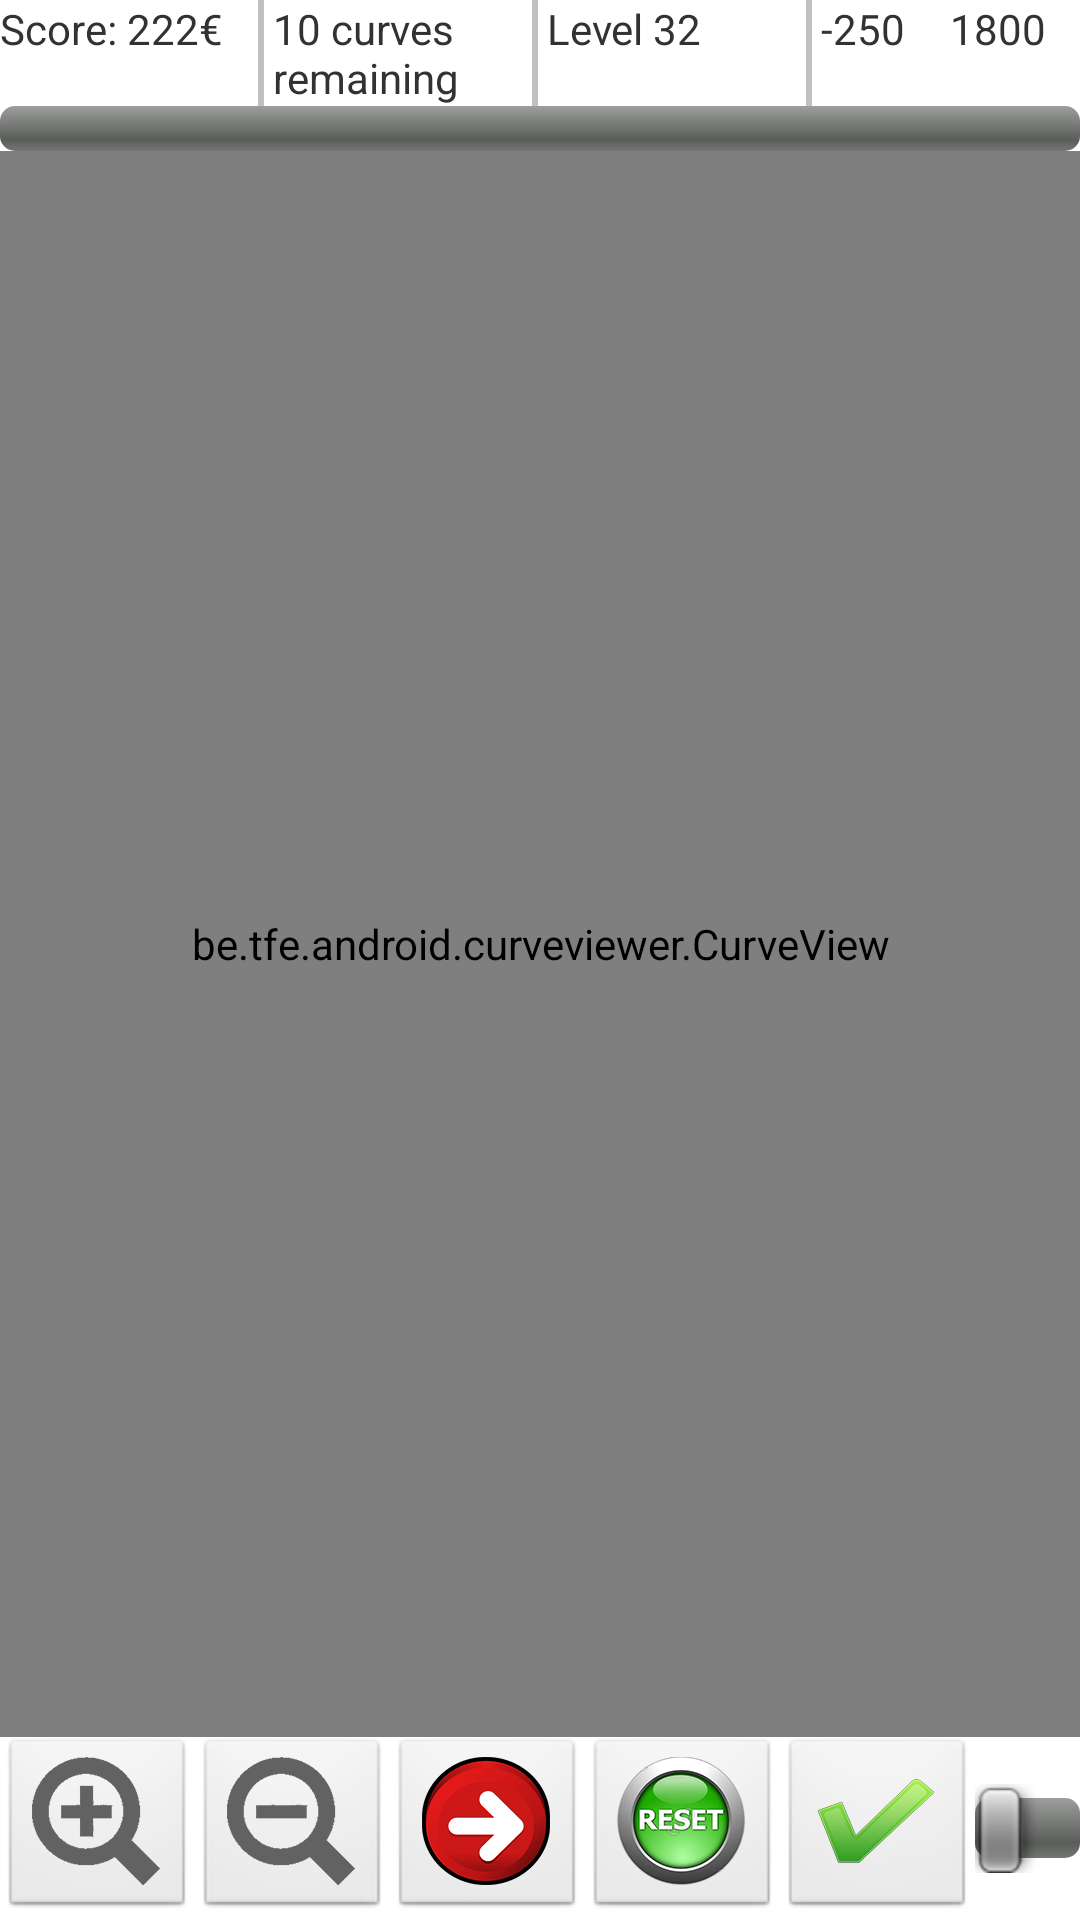

Layout XML and referenced resources for this Android screen:
<!-- AndroidManifest.xml: application theme AppTheme -->
<!-- res/layout/activity_againstclock_gamemode.xml -->
<LinearLayout
		    xmlns:android="http://schemas.android.com/apk/res/android"
		    xmlns:tools="http://schemas.android.com/tools"
		    android:layout_width="fill_parent"
		    android:layout_height="fill_parent"
	        android:orientation="vertical" >

    <LinearLayout
        android:id="@+id/layout_buttons"
        android:layout_width="fill_parent"
        android:layout_height="wrap_content" >
        
			<TextView
			     android:id="@+id/tv_score"
			     android:layout_width="0dp"
			     android:layout_weight="2"
			     android:layout_height="wrap_content"
			     android:text="Score: 222€"
			     
			     android:textAppearance="?android:attr/textAppearanceSmall" />
			 
	        <View android:layout_height="fill_parent"
			     
			     android:layout_marginRight="3dp"
			   android:layout_width="2dp"
			   android:background="#90909090"/>
			<TextView
			    android:id="@+id/tv_curveremaining"
			     android:layout_width="0dp"
			    android:layout_weight="2"
			    android:layout_height="wrap_content"
			    android:text="10 curves remaining"
			     
			    android:textAppearance="?android:attr/textAppearanceSmall" />
			 
	        <View android:layout_height="fill_parent"
			     
			     android:layout_marginRight="3dp"
			   android:layout_width="2dp"
			   android:background="#90909090"/>
			 <TextView
			    android:id="@+id/tv_level"
			     android:layout_width="0dp"
			    android:layout_weight="2"
			    android:layout_height="wrap_content"
			    android:text="Level 32"
			     
			    android:textAppearance="?android:attr/textAppearanceSmall" />
			  
	        <View android:layout_height="fill_parent"
			     
			     android:layout_marginRight="3dp"
			   android:layout_width="2dp"
			   android:background="#90909090"/>
			 
			<TextView
	            android:id="@+id/confidence_loss"
			     android:layout_width="0dp"
	           	android:layout_weight="1"
	            android:layout_height="wrap_content"
			     
	            android:text="-250" />
			  <TextView
			     android:id="@+id/confidence_gain"
			     android:layout_width="0dp"
			     android:layout_weight="1"
			     android:layout_height="wrap_content"
			     android:text="1800" />
    </LinearLayout>
    
    <ProgressBar
           android:id="@+id/progressBar"
        style="?android:attr/progressBarStyleHorizontal"
           android:layout_width="fill_parent"
           android:layout_height="15dp" />

    <RelativeLayout
        android:layout_width="fill_parent"
        android:layout_height="fill_parent" >
	    
	     <LinearLayout
	        android:id="@+id/layout_buttons"
	        android:layout_alignParentBottom="true"
	        android:layout_width="fill_parent"
	        android:layout_height="wrap_content" >
	
	        <ImageButton
	            android:id="@+id/button_zoomin"
	            android:src="@drawable/button_zoomin"
	            android:layout_width="wrap_content"
	            android:layout_height="wrap_content"
	            android:scaleType="fitCenter"
	            android:description="@string/gamemode_againstclock_button_zoomin" />
	        
	        <ImageButton
	            android:id="@+id/button_zoomout"
	            android:src="@drawable/button_zoomout"
	            android:layout_width="wrap_content"
	            android:layout_height="wrap_content"
	            android:scaleType="fitCenter"
	            android:description="@string/gamemode_againstclock_button_zoomout" />
	        
	
	        <ImageButton
	            android:id="@+id/button_skip"
	            android:src="@drawable/button_skip_red"
	            android:layout_width="wrap_content"
	            android:layout_height="wrap_content"
	            android:scaleType="fitCenter"
	            android:description="@string/gamemode_againstclock_button_skip" />
	        
	        
	        <ImageButton
	            android:id="@+id/button_reset"
	            android:src="@drawable/button_reset"
	            android:layout_width="wrap_content"
	            android:layout_height="wrap_content"
	            android:scaleType="fitCenter"
	            android:description="@string/gamemode_againstclock_button_reset" />
	        
	        <ImageButton
	            android:id="@+id/button_valid"
	            android:src="@drawable/button_valid"
	            android:layout_width="wrap_content"
	            android:layout_height="wrap_content"
	            android:scaleType="fitCenter"
	            android:description="@string/prediction_button_valid" />
	        
	         <SeekBar
	             android:id="@+id/seekbar_confidence"
	             android:layout_width="0dp"
	             android:layout_height="fill_parent"
	             android:layout_weight="1" />
	
	     </LinearLayout>
	     
	     <be.tfe.android.curveviewer.CurveView
	         android:id="@+id/curveView"
	         android:layout_width="fill_parent"
	         android:layout_height="fill_parent"
	         android:layout_above="@+id/layout_buttons"
	         android:layout_alignParentLeft="true"
	         android:layout_alignParentTop="true" />

	</RelativeLayout>
</LinearLayout>
<!-- resources referenced by this layout -->
<resources>
  <!-- drawable button_reset: png bitmap (drawable-hdpi, 8711 bytes) -->
  <!-- drawable button_skip_red: png bitmap (drawable-hdpi, 6311 bytes) -->
  <!-- drawable button_valid: png bitmap (drawable-hdpi, 5622 bytes) -->
  <!-- drawable button_zoomin: png bitmap (drawable-hdpi, 4124 bytes) -->
  <!-- drawable button_zoomout: png bitmap (drawable-hdpi, 3975 bytes) -->
  <string name="gamemode_againstclock_button_reset">Reset</string>
  <string name="gamemode_againstclock_button_skip">Skip</string>
  <string name="gamemode_againstclock_button_zoomin">Zoom in</string>
  <string name="gamemode_againstclock_button_zoomout">Zoom out</string>
  <string name="prediction_button_valid">Valid</string>
  <style name="AppTheme" parent="android:Theme.Light" />
</resources>
